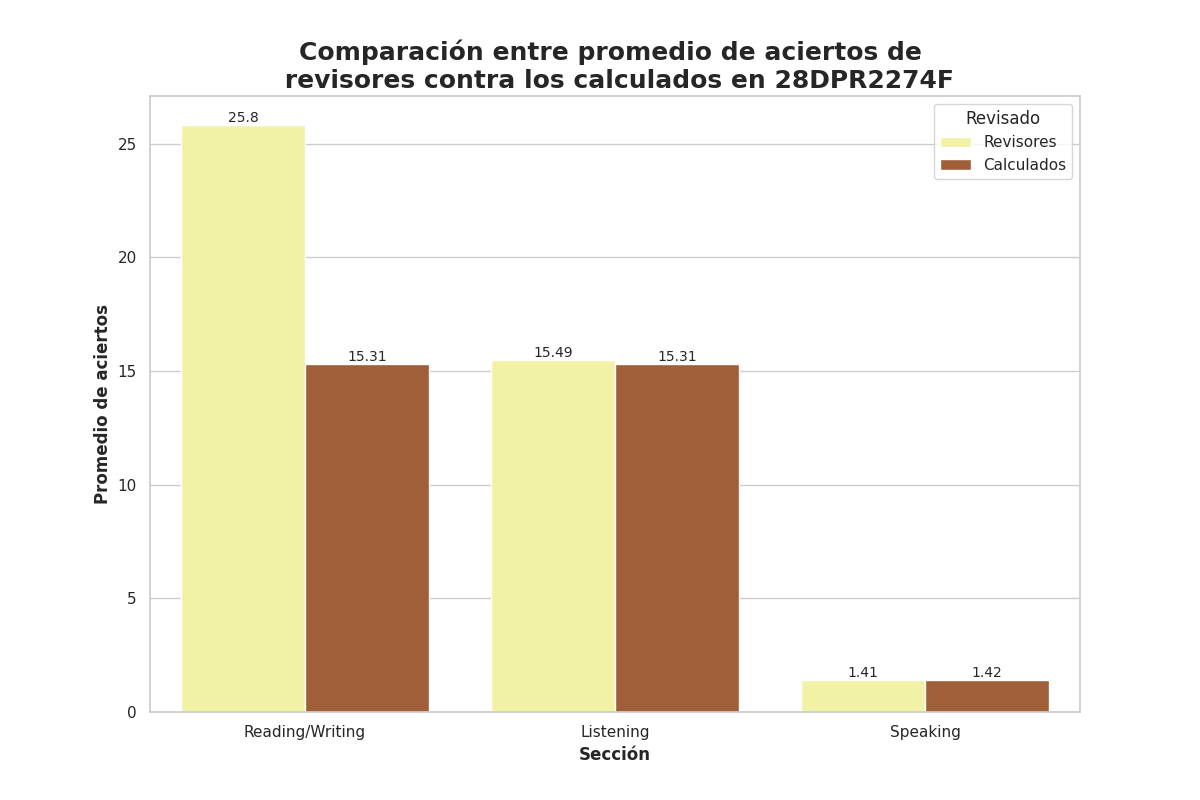

Values plotted in this chart, from the file beside it:
Seccion, Revisado, Aciertos
Reading/Writing, Revisores, 25.8
Reading/Writing, Calculados, 15.31
Listening, Revisores, 15.49
Listening, Calculados, 15.31
Speaking, Revisores, 1.41
Speaking, Calculados, 1.42
